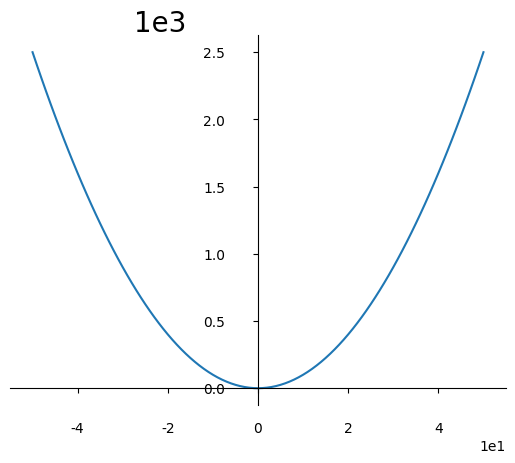

Reproduce this figure in Python.
import matplotlib.pyplot as plt
import numpy as np
import pandas as pd
from matplotlib.font_manager import FontProperties
from mpl_toolkits.mplot3d import Axes3D

font = FontProperties(fname='/System/Library/Fonts/Hiragino Sans GB.ttc')
plt.rcParams.update({
    "font.family": ["Times New Roman", "SimSun"],  # 指定默认字体,Windows下设置
    "mathtext.fontset": "stix",
    "axes.unicode_minus": False,  # 解决保存图像是负号'-'显示为方块的问题,Windows下设置
})


def draw_line():  # 曲线图
    x = np.linspace(-3, 3, 50)
    y1 = 2 * x + 1
    y2 = x ** 2

    plt.subplot(1, 2, 1)  # 一行两列中的第一个图
    plt.plot(x, y1, color='red', linewidth=.5, linestyle='--', label='up')
    plt.cla()  # 清除当前画板的所有内容
    plt.plot(x, y2, label='down')  # 一个画布上画多张图
    plt.title("这是title", fontproperties=font)
    plt.xlabel('x axis')  # x轴说明
    plt.ylabel(r"$-Z^{''}(m\Omega)$", size=10)
    plt.legend()  # 增加图例,需要画图函数有label参数
    plt.text(0, 3, '这是text', fontproperties=font)
    plt.xticks([-3, -2, -1, 0, 1, 2, 3], color='g', size=10)  # 设置x轴刻度
    plt.ylim(-2, 10)  # 设置y轴刻度范围
    plt.grid(axis='y', ls='--')  # 设置y轴网格

    plt.subplot(1, 2, 2)
    plt.plot(['one', 'two', 'three', 'four'], [1, 2, 3, 4])

    plt.show()  # 画图并结束当前画布


def draw_scatter():  # 散点图
    # np.random.randn(m, n)产生m行n列服从标准正态分布的随机数矩阵
    df = pd.DataFrame(np.random.randn(20, 3), index=np.arange(20), columns=['A', 'B', 'C'])
    plt.scatter(df['A'], df['B'], color='red', s=20, alpha=.6)
    plt.scatter(df['A'], df['C'], color='green', s=10)
    plt.show()


def draw_bar():  # 柱状图
    subjects, scores = ['English', 'Chinese', 'Math'], [70, 80, 50]
    plt.bar(subjects, scores, width=.7)  # width代表柱体间距
    for subject, score in zip(subjects, scores):
        plt.text(subject, score + 1, score, ha='center', size=12)  # ha代表对齐方式
    plt.bar(subjects, [10, 20, 30], width=.7, bottom=scores)  # bottom意思是画堆叠柱状图
    plt.show()


def draw_hist():  # 直方图,横轴表示数据类型,纵轴表示分布情况
    x = np.random.randint(0, 10, 100)
    counts, borders, _ = plt.hist(x, bins=10, density=True)  # bins意思是多少个数据一组,density=True会以概率密度分布呈现
    for i in range(len(counts)):  # 在每个柱上标注数量,counts长度比borders小1
        plt.text(float(borders[i + 1] + borders[i]) / 2, counts[i] * 1.01, str(round(counts[i], 2)), ha='center')
    plt.show()


def draw_pie():  # 饼图
    plt.pie([10, 20, 30], labels=['A', 'B', 'C'], autopct='%.2f%%')
    plt.show()


def draw_3d():  # 3D绘图
    fig = plt.figure()  # 设置画布
    ax = Axes3D(fig)
    fig.add_axes(ax)
    x = np.arange(-4, 4, .25)
    y = np.arange(-4, 4, .25)
    x, y = np.meshgrid(x, y)
    z = np.sqrt(16 - x ** 2 - y ** 2)
    ax.plot_surface(x, y, z)
    plt.show()


def move_axes():
    x = np.arange(-50, 51)
    y = x ** 2
    ax = plt.gca()  # 获取当前坐标轴,通过spines,找到top,bottom,left,right
    ax.spines['right'].set_color("none")  # 将右侧坐标轴隐藏
    ax.spines['top'].set_visible(False)  # 将顶部坐标轴隐藏
    ax.spines['left'].set_position(('axes', .5))  # 轴上的比例,介于[0,1]之间
    ax.spines['bottom'].set_position(('data', 0))  # data表示按数值移动,其后数字代表移动到y轴的刻度值
    ax.tick_params(pad=20)  # 刻度与坐标轴距离
    plt.ticklabel_format(style='sci', scilimits=(0, 0), axis='both')  # 设置x,y轴刻度为科学计数法
    ax.yaxis.get_offset_text().set_size(20)  # 科学计数法字体大小
    ax.yaxis.get_offset_text().set_position((.25, 0.5))  # 科学计数法位置
    plt.plot(x, y)
    plt.show()


if __name__ == "__main__":
    # draw_line()
    # draw_bar()
    # draw_hist()
    # draw_scatter()
    # draw_pie()
    # draw_3d()
    move_axes()
